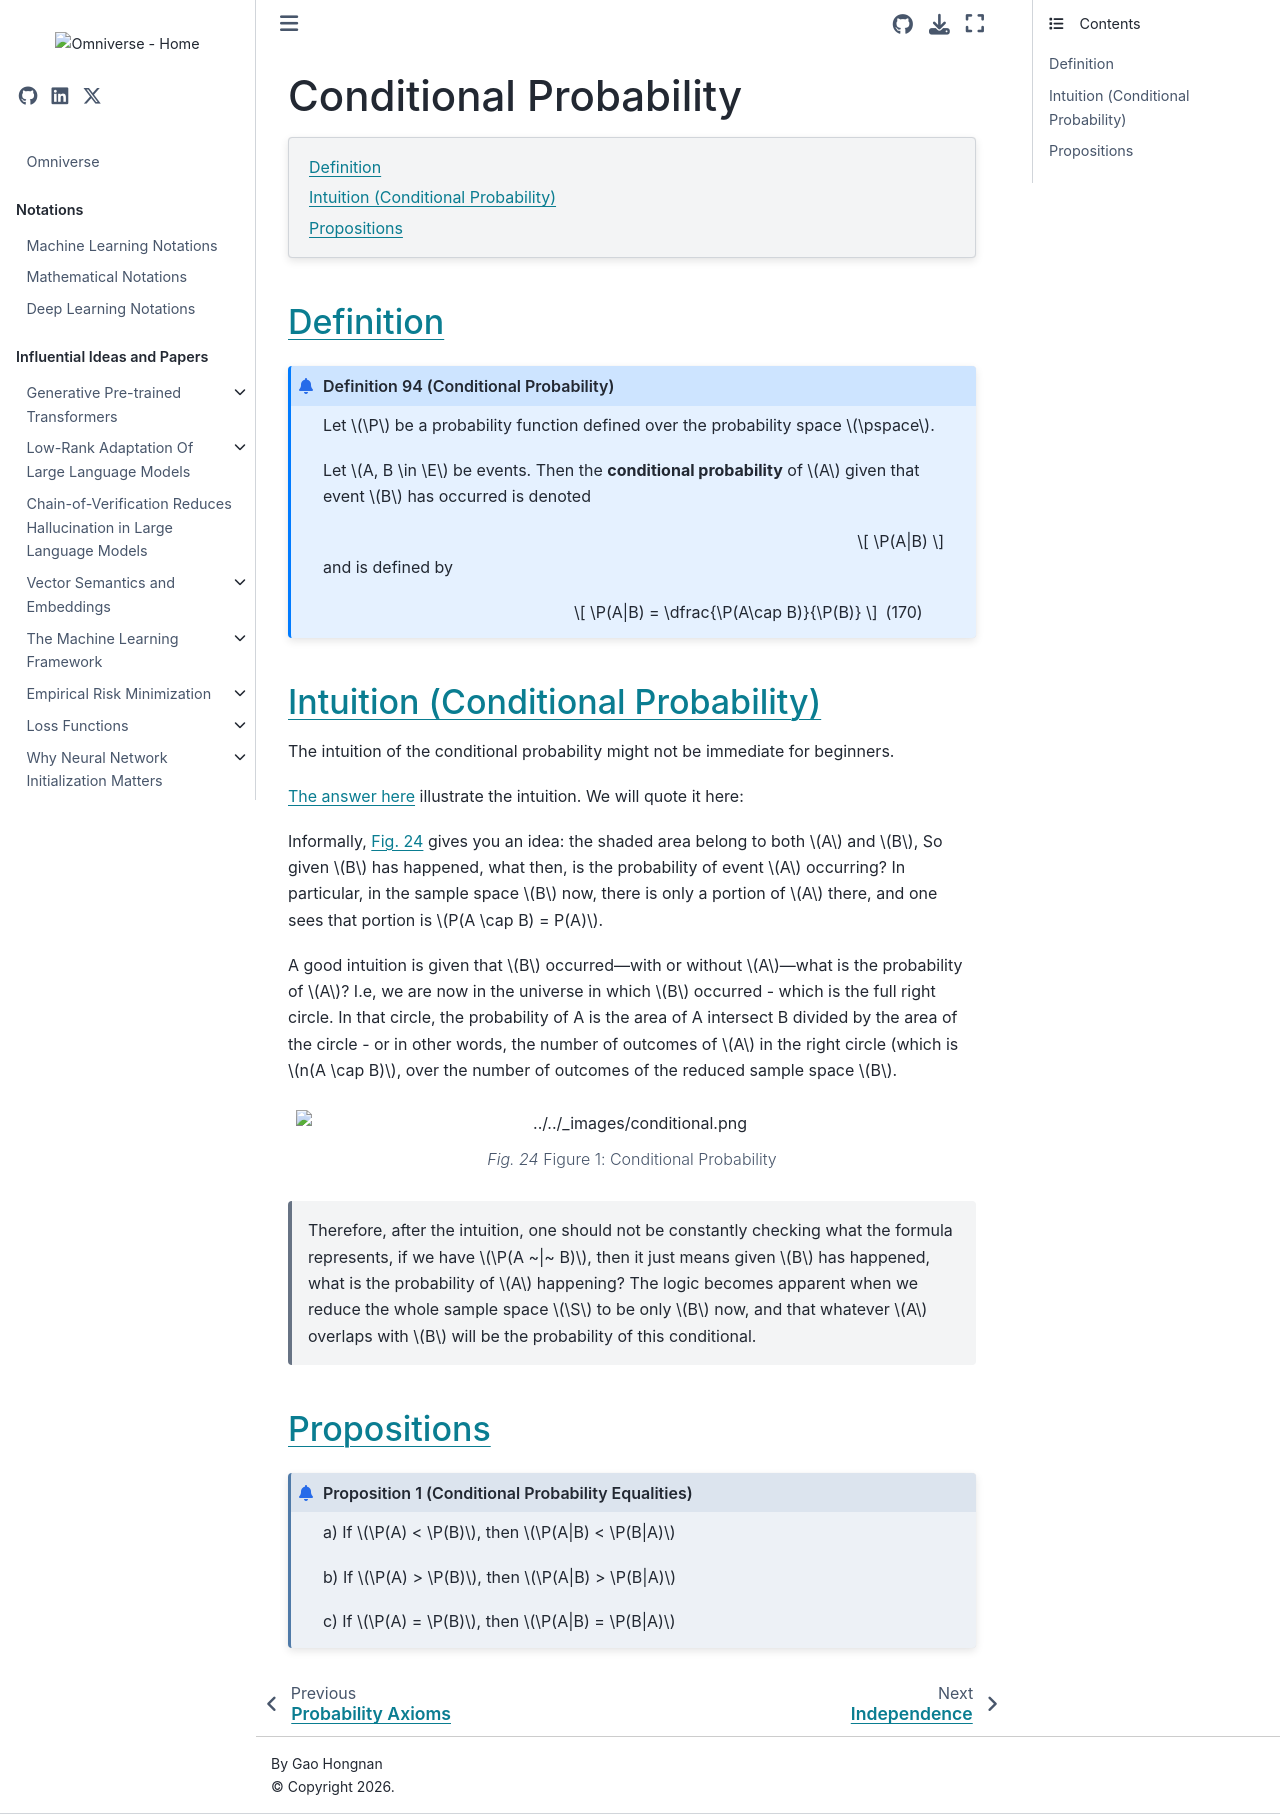

repository: gao-hongnan/omniverse · page: probability_theory/02_probability/0204_conditional_probability.html · generator: jekyll

# Conditional Probability

```{contents}
:local:
```

## Definition

```{prf:definition} Conditional Probability

Let $\P$ be a probability function defined over the probability space $\pspace$.

Let $A, B \in \E$ be events. Then the
**conditional probability** of $A$ given that event $B$ has occurred is
denoted

$$
\P(A|B)
$$

and is defined by

$$
\P(A|B) = \dfrac{\P(A\cap B)}{\P(B)}
$$ (eq:conditional-probability)
```

## Intuition (Conditional Probability)

The intuition of the conditional probability might not be immediate for
beginners.

[The answer here](https://stats.stackexchange.com/questions/326253/what-is-the-intuition-behind-the-formula-for-conditional-probability)
illustrate the intuition. We will quote it here:

Informally, {numref}`fig_conditional_probability` gives you an idea: the shaded
area belong to both $A$ and $B$, So given $B$ has happened, what then, is the
probability of event $A$ occurring? In particular, in the sample space $B$ now,
there is only a portion of $A$ there, and one sees that portion is
$P(A \cap B) = P(A)$.

A good intuition is given that $B$ occurred---with or without $A$---what is the
probability of $A$? I.e, we are now in the universe in which $B$ occurred -
which is the full right circle. In that circle, the probability of A is the area
of A intersect B divided by the area of the circle - or in other words, the
number of outcomes of $A$ in the right circle (which is $n(A \cap B)$, over the
number of outcomes of the reduced sample space $B$.

```{figure} ../assets/conditional.png
---
name: fig_conditional_probability
---
Figure 1: Conditional Probability
```

> Therefore, after the intuition, one should not be constantly checking what the
> formula represents, if we have $\P(A ~|~ B)$, then it just means given $B$ has
> happened, what is the probability of $A$ happening? The logic becomes apparent
> when we reduce the whole sample space $\S$ to be only $B$ now, and that
> whatever $A$ overlaps with $B$ will be the probability of this conditional.

## Propositions

```{prf:proposition} Conditional Probability Equalities
:label: prop:conditional-probability-equalities

a) If $\P(A) < \P(B)$, then $\P(A|B) < \P(B|A)$

b) If $\P(A) > \P(B)$, then $\P(A|B) > \P(B|A)$

c) If $\P(A) = \P(B)$, then $\P(A|B) = \P(B|A)$
```
